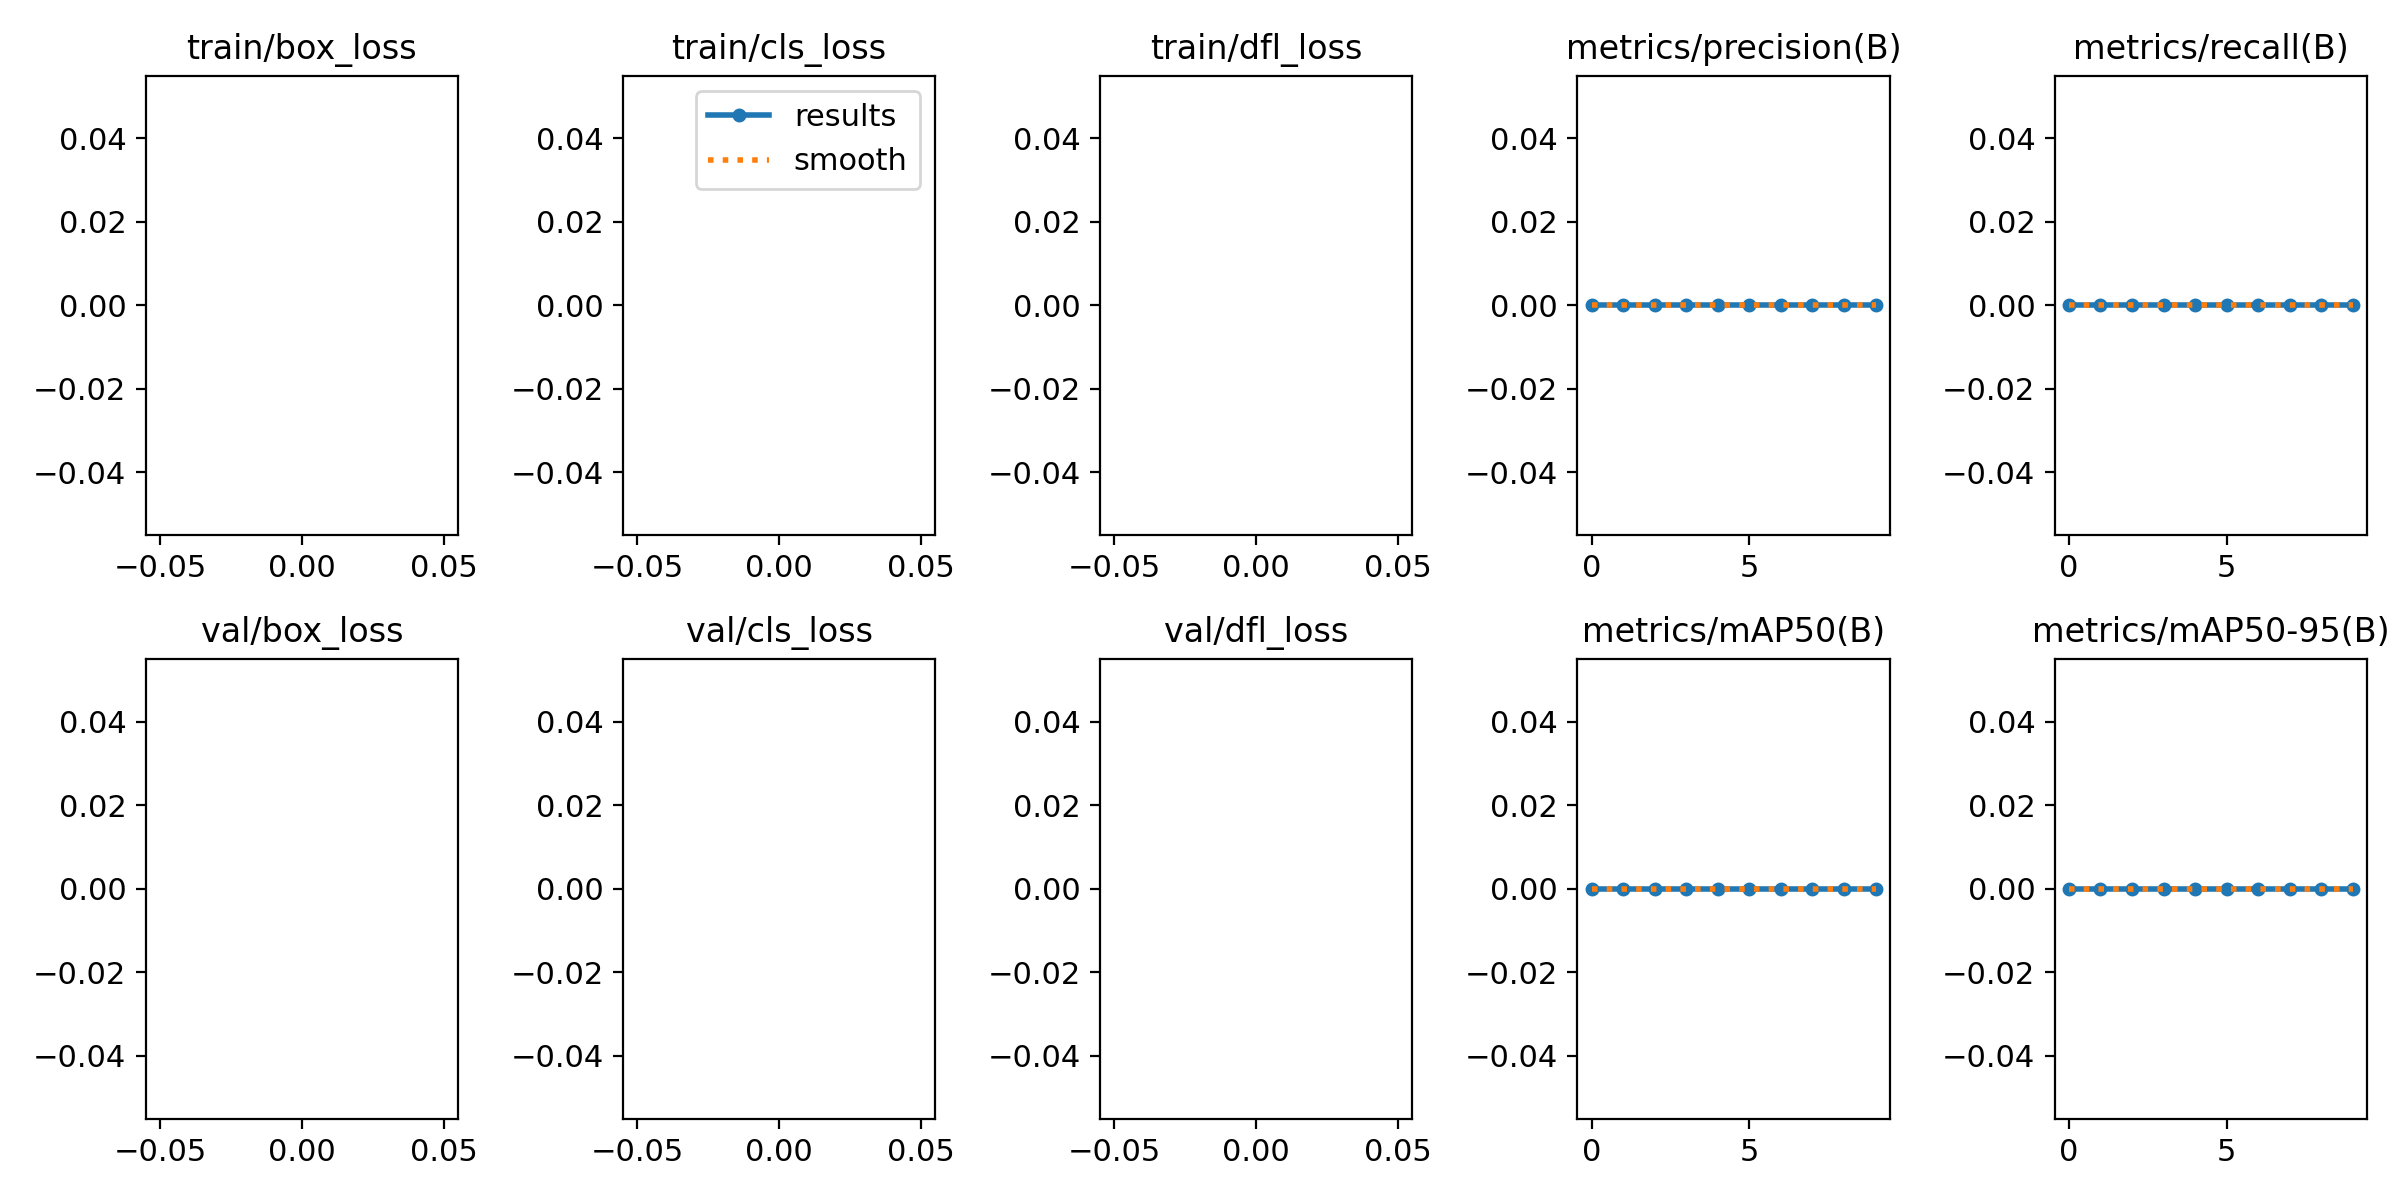

Source data for this figure (header and first rows):
epoch, train/box_loss, train/cls_loss, train/dfl_loss, metrics/precision(B), metrics/recall(B), metrics/mAP50(B), metrics/mAP50-95(B), val/box_loss, val/cls_loss, val/dfl_loss, lr/pg0, lr/pg1, lr/pg2
0, nan, nan, nan, 0, 0, 0, 0, nan, nan, nan, 0.0005531, 0.0005531, 0.0005531
1, nan, nan, nan, 0, 0, 0, 0, nan, nan, nan, 0.000999, 0.000999, 0.000999
2, nan, nan, nan, 0, 0, 0, 0, nan, nan, nan, 0.001335, 0.001335, 0.001335
3, nan, nan, nan, 0, 0, 0, 0, nan, nan, nan, 0.001172, 0.001172, 0.001172
4, nan, nan, nan, 0, 0, 0, 0, nan, nan, nan, 0.001172, 0.001172, 0.001172
5, nan, nan, nan, 0, 0, 0, 0, nan, nan, nan, 0.001007, 0.001007, 0.001007
6, nan, nan, nan, 0, 0, 0, 0, nan, nan, nan, 0.0008418, 0.0008418, 0.0008418
7, nan, nan, nan, 0, 0, 0, 0, nan, nan, nan, 0.0006768, 0.0006768, 0.0006768
8, nan, nan, nan, 0, 0, 0, 0, nan, nan, nan, 0.0005118, 0.0005118, 0.0005118
9, nan, nan, nan, 0, 0, 0, 0, nan, nan, nan, 0.0003467, 0.0003467, 0.0003467
